Run: headless pygame with SDL's dummy video driver; simulated clock (each Clock.tick advances the game by its frame time, no real sleeping); random seed 0; keys injected as events and as key.get_pressed() state; mouse plan: one left click at the window centre at the start of phase 2, then a move to the lower-right quarter at the start of phase 3.
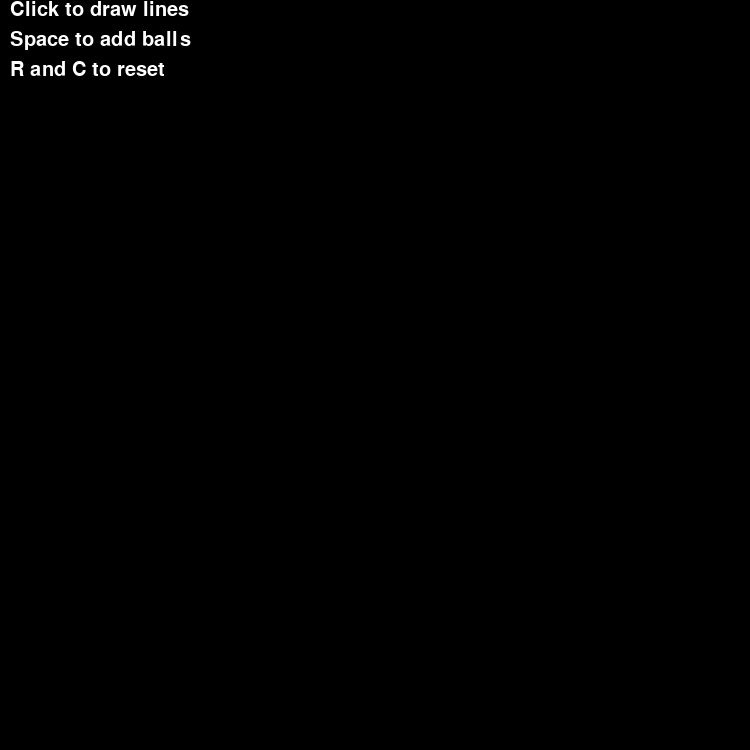
Frame 1 of 4 · flips 1–60 · no input
Frame 2 of 4 · flips 61–180 · clicked the window centre · tapped SPACE, RETURN · held RIGHT (→), D · screen unchanged from frame 1, image omitted
Frame 3 of 4 · flips 181–300 · moved the mouse to the lower-right quarter · held DOWN (↓), S · screen unchanged from frame 2, image omitted
Frame 4 of 4 · flips 301–420 · held LEFT (←), A, UP (↑), W · screen unchanged from frame 3, image omitted

The pygame program that drew these frames:

import pygame
import os
import time
import random
import math
from random import randint
pygame.font.init()

WIDTH, HEIGHT = 750, 750

WIN = pygame.display.set_mode((WIDTH,HEIGHT))

pygame.display.set_caption('PyBounce!')

class Ball:
    def __init__(self, x, y, r, g, b, i, j):
        self.x = x
        self.y = y
        self.r = r
        self.g = g
        self.b = b
        self.i = i
        self.j = j
        self.bc = 0

class Line:
    def __init__(self, x1, y1, x2, y2):
        self.x1 = x1
        self.x2 = x2
        self.y1 = y1
        self.y2 = y2
        self.slope = (y2-y1)/(x2-x1)
        print("SLOPE = " + str(self.slope))

def main():
    run = True
    FPS = 60
    clock = pygame.time.Clock()
    Balls = []
    Lines = []
    CLine = []
    main_font = pygame.font.SysFont("Arial", 30)

    def draw_back():
        WIN.fill((0,0,0))
        instructions1 = main_font.render("Click to draw lines", 1, (255,255,255))
        instructions2 = main_font.render("Space to add balls", 1, (255,255,255))
        instructions3 = main_font.render("R and C to reset", 1, (255,255,255))
        WIN.blit(instructions1,(10,0))
        WIN.blit(instructions2, (10,30))
        WIN.blit(instructions3, (10,60))


    def draw_lines():
        for l in Lines:
            pygame.draw.line(WIN,(255,255,255), (l.x1,l.y1), (l.x2,l.y2), 10)

    def gravity_balls():
        for b in Balls:
            if b.j < 20:
                b.j = b.j + randint(0,1)


    def move_balls():
        for b in Balls:
            b.x = b.x + b.i
            b.y = b.y + b.j

    def draw_balls():
        for b in Balls:
            pygame.draw.circle(WIN, (b.r,b.g,b.b), (b.x,b.y), 10, 9)

    def check_collisions():
        for l in Lines:
            prec = 1000
            temp = []
            piecex = (l.x2 - l.x1) / prec
            piecey = (l.y2-l.y1) / prec
            segx = l.x1
            segy = l.y1
            for i in range(prec):
                segx = segx + piecex
                segy = segy + piecey
                temp.append((segx,segy))
            for t in temp:
                for b in Balls:

                    if 15 > math.sqrt((b.x - t[0])**2 + (b.y - t[1])**2):
                        #print(b.i)
                        #print(b.j)

                        #print(str(((1-(l.slope**2))/(1+((l.slope)**2))) + ((2 * l.slope)/(1 + (l.slope)**2))))
                        #print(str(((2 * l.slope)/(1+l.slope**2)) + (((l.slope**2)-1)/(1+l.slope**2))))
                        if l.slope > 0:
                             roll = 0
                        elif l.slope < 0:
                            roll =  0
                        else:
                            roll = 0

                        b.i = int(b.i * ((1-(l.slope**2))/(1+((l.slope)**2))) + ( b.j * ((2 * l.slope)/(1 + (l.slope)**2)))) + roll
                        b.j = int(b.i * ((2 * l.slope)/(1+l.slope**2)) + (b.j * (((l.slope**2)-1)/(1+l.slope**2))))

                        #print("TOUCHING " + str(b.i) + ", " + str(b.j))
                        colors = [(255,0,0),(0,255,0),(0,0,255)]

                        choose = colors[randint(0,2)]
                        b.r = choose[0]
                        b.g = choose[1]
                        b.b = choose[2]
                        for i in range(2):
                            b.x = b.x + b.i
                            b.y = b.y + b.j

    def clear_balls():
        for b in Balls:
            if b.x < 0 or b.x > WIDTH:
                Balls.remove(b)
            elif b.y < 0 or b.y > HEIGHT:
                Balls.remove(b)


    while run:
        clock.tick(FPS)

        for event in pygame.event.get():
            if event.type == pygame.QUIT:
                run = False
            if event.type == pygame.KEYDOWN:
                if event.key == pygame.K_SPACE:
                    for i in range(5):
                        temp = Ball(randint(50,700),50,255,0,0,0,0)##randint(0,255),randint(0,255),randint(0,255),0,0)
                        Balls.append(temp)
                if event.key == pygame.K_c:
                    Balls.clear()
                if event.key == pygame.K_r:
                    Lines.clear()
            if event.type == pygame.MOUSEBUTTONDOWN and event.button == 1:
                mx, my = pygame.mouse.get_pos()
                CLine.append((mx,my))
                if len(CLine) == 2:
                    line = Line(CLine[0][0],CLine[0][1],CLine[1][0],CLine[1][1])
                    Lines.append(line)
                    CLine.clear()
            if event.type == pygame.MOUSEBUTTONDOWN and event.button == 3:
                mx, my = pygame.mouse.get_pos()
                CLine.append((mx,my))
                if len(CLine) == 2:
                    line = Line(CLine[0][0],CLine[0][1],CLine[1][0],CLine[0][1])
                    Lines.append(line)
                    CLine.clear()

        clear_balls()
        draw_back()
        draw_lines()
        draw_balls()
        check_collisions()
        move_balls()
        gravity_balls()



        pygame.display.update()

main()
